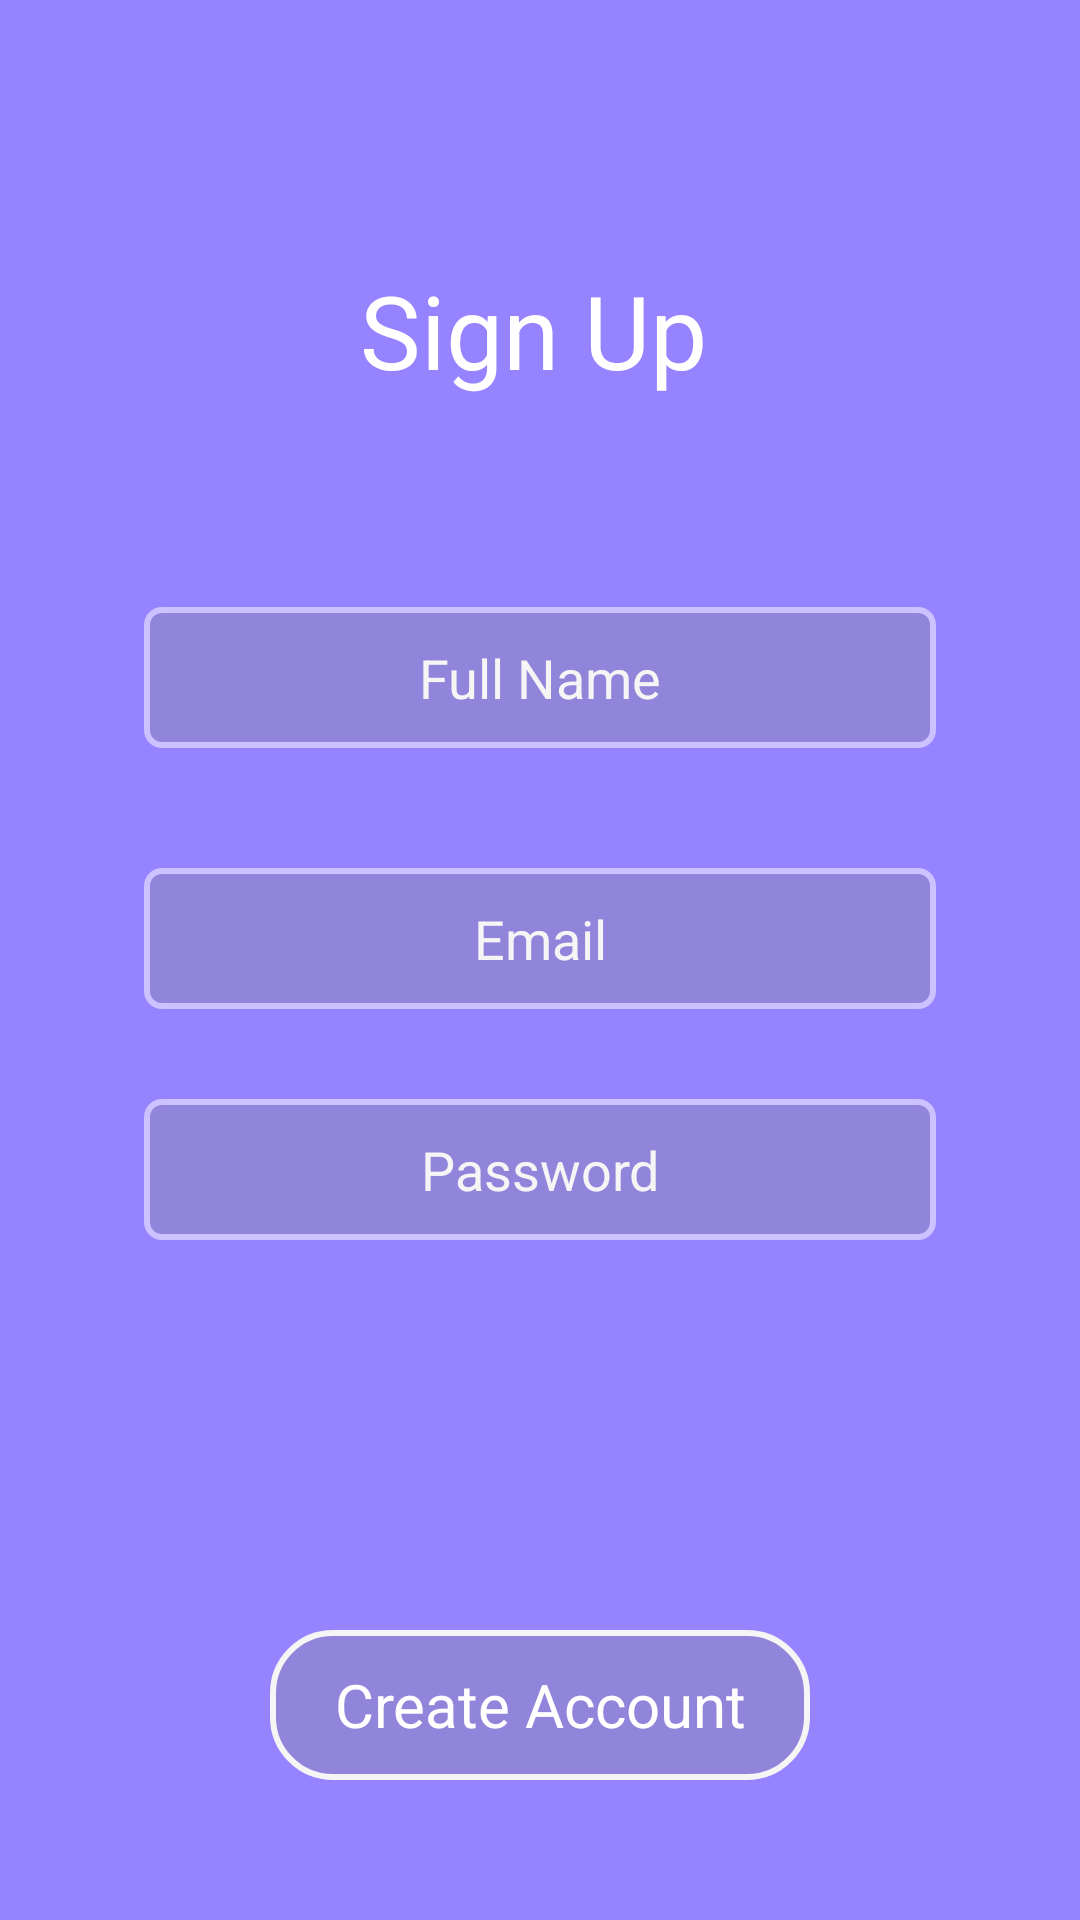

Reconstruct the res/layout file that produces this screen, plus the resources it refers to.
<!-- AndroidManifest.xml: application theme AppTheme -->
<!-- res/layout/activity_sign_up.xml -->
<?xml version="1.0" encoding="utf-8"?>
<androidx.constraintlayout.widget.ConstraintLayout xmlns:android="http://schemas.android.com/apk/res/android"
    xmlns:app="http://schemas.android.com/apk/res-auto"
    xmlns:tools="http://schemas.android.com/tools"
    android:layout_width="match_parent"
    android:layout_height="match_parent"
    android:background="#9683FF"
    tools:context=".SignUp">


    <ImageView
        android:id="@+id/imageView3"
        android:layout_width="86dp"
        android:layout_height="81dp"
        android:layout_marginStart="16dp"
        android:layout_marginLeft="16dp"
        android:layout_marginTop="20dp"
        android:layout_marginEnd="309dp"
        android:layout_marginRight="309dp"
        android:layout_marginBottom="145dp"
        android:onClick="mainPG2"
        app:layout_constraintBottom_toTopOf="@+id/linearLayout3"
        app:layout_constraintEnd_toEndOf="parent"
        app:layout_constraintStart_toStartOf="parent"
        app:layout_constraintTop_toTopOf="parent"
        app:srcCompat="@drawable/it2" />

    <TextView
        android:id="@+id/textView12"
        android:layout_width="119dp"
        android:layout_height="45dp"
        android:onClick="signUp"
        android:text="Sign Up"
        android:textColor="#FFFFFF"
        android:textSize="34sp"
        app:layout_constraintBottom_toBottomOf="parent"
        app:layout_constraintEnd_toEndOf="parent"
        app:layout_constraintHorizontal_bias="0.498"
        app:layout_constraintStart_toStartOf="parent"
        app:layout_constraintTop_toTopOf="parent"
        app:layout_constraintVertical_bias="0.147" />

    <LinearLayout
        android:layout_width="match_parent"
        android:layout_height="0dp"
        android:layout_marginTop="60dp"
        android:orientation="vertical"
        app:layout_constraintBottom_toBottomOf="parent"
        app:layout_constraintTop_toBottomOf="@+id/textView12"
        tools:layout_editor_absoluteX="0dp">

        <EditText
            android:id="@+id/NameView"
            android:layout_width="264dp"
            android:layout_height="47dp"
            android:layout_gravity="center"
            android:layout_marginTop="10dp"
            android:layout_marginBottom="10dp"
            android:background="@drawable/edittext"
            android:ems="10"
            android:gravity="center"
            android:hint="Full Name"
            android:inputType="textPersonName"
            android:textColor="#ffffff"
            android:textColorHint="#F5F5F5" />


        <EditText
            android:id="@+id/EmailView"
            android:layout_width="264dp"
            android:layout_height="47dp"
            android:layout_gravity="center"
            android:layout_marginTop="30dp"
            android:layout_marginBottom="10dp"
            android:background="@drawable/edittext"
            android:ems="10"
            android:gravity="center"
            android:hint="Email"
            android:inputType="textPersonName"
            android:textColor="#ffffff"
            android:textColorHint="#F5F5F5" />

        <EditText
            android:id="@+id/PassView"
            android:layout_width="264dp"
            android:layout_height="47dp"
            android:layout_gravity="center"
            android:layout_marginTop="20dp"
            android:layout_marginBottom="10dp"
            android:background="@drawable/edittext"
            android:ems="10"
            android:gravity="center"
            android:hint="Password"
            android:inputType="textPersonName"
            android:textColor="#ffffff"
            android:textColorHint="#F5F5F5" />

        <TextView
            android:id="@+id/btnview"
            android:layout_width="180dp"
            android:layout_height="50dp"
            android:layout_gravity="bottom|center"
            android:layout_marginTop="120dp"
            android:background="@drawable/button"
            android:textColor="#FFFFFF"
            android:gravity="center"
            android:paddingLeft="5sp"
            android:paddingRight="5sp"
            android:text="Create Account"
            android:textSize="20dp"
            />

    </LinearLayout>
</androidx.constraintlayout.widget.ConstraintLayout>
<!-- resources referenced by this layout -->
<resources>
  <!-- drawable button (drawable) -->
  <?xml version="1.0" encoding="utf-8"?>
  <shape xmlns:android="http://schemas.android.com/apk/res/android" android:shape="rectangle">
      <stroke android:color="#F5F5F5" android:width="2dp"/>
      <solid android:color="#4B858585"/>
      <corners android:radius="20dp"/>
  </shape>
  <!-- drawable edittext (drawable) -->
  <?xml version="1.0" encoding="utf-8"?>
  <shape xmlns:android="http://schemas.android.com/apk/res/android" android:shape="rectangle">
      <stroke android:color="#CBC2FF" android:width="2dp"/>
      <solid android:color="#4B858585"/>
      <corners android:radius="5dp"/>
  </shape>
  <style name="AppTheme" parent="Theme.MaterialComponents.Light.NoActionBar">
          
          <item name="colorPrimary">@color/colorPrimary</item>
          <item name="colorPrimaryDark">@color/colorPrimaryDark</item>
          <item name="colorAccent">@color/colorAccent</item>
      </style>
  <!-- not gathered from this repository: default colours our renderer supplied (Android Studio template values) -->
  <color name="colorPrimary">#FF6200EE</color>
  <color name="colorPrimaryDark">#FF3700B3</color>
  <color name="colorAccent">#FF03DAC5</color>
</resources>
